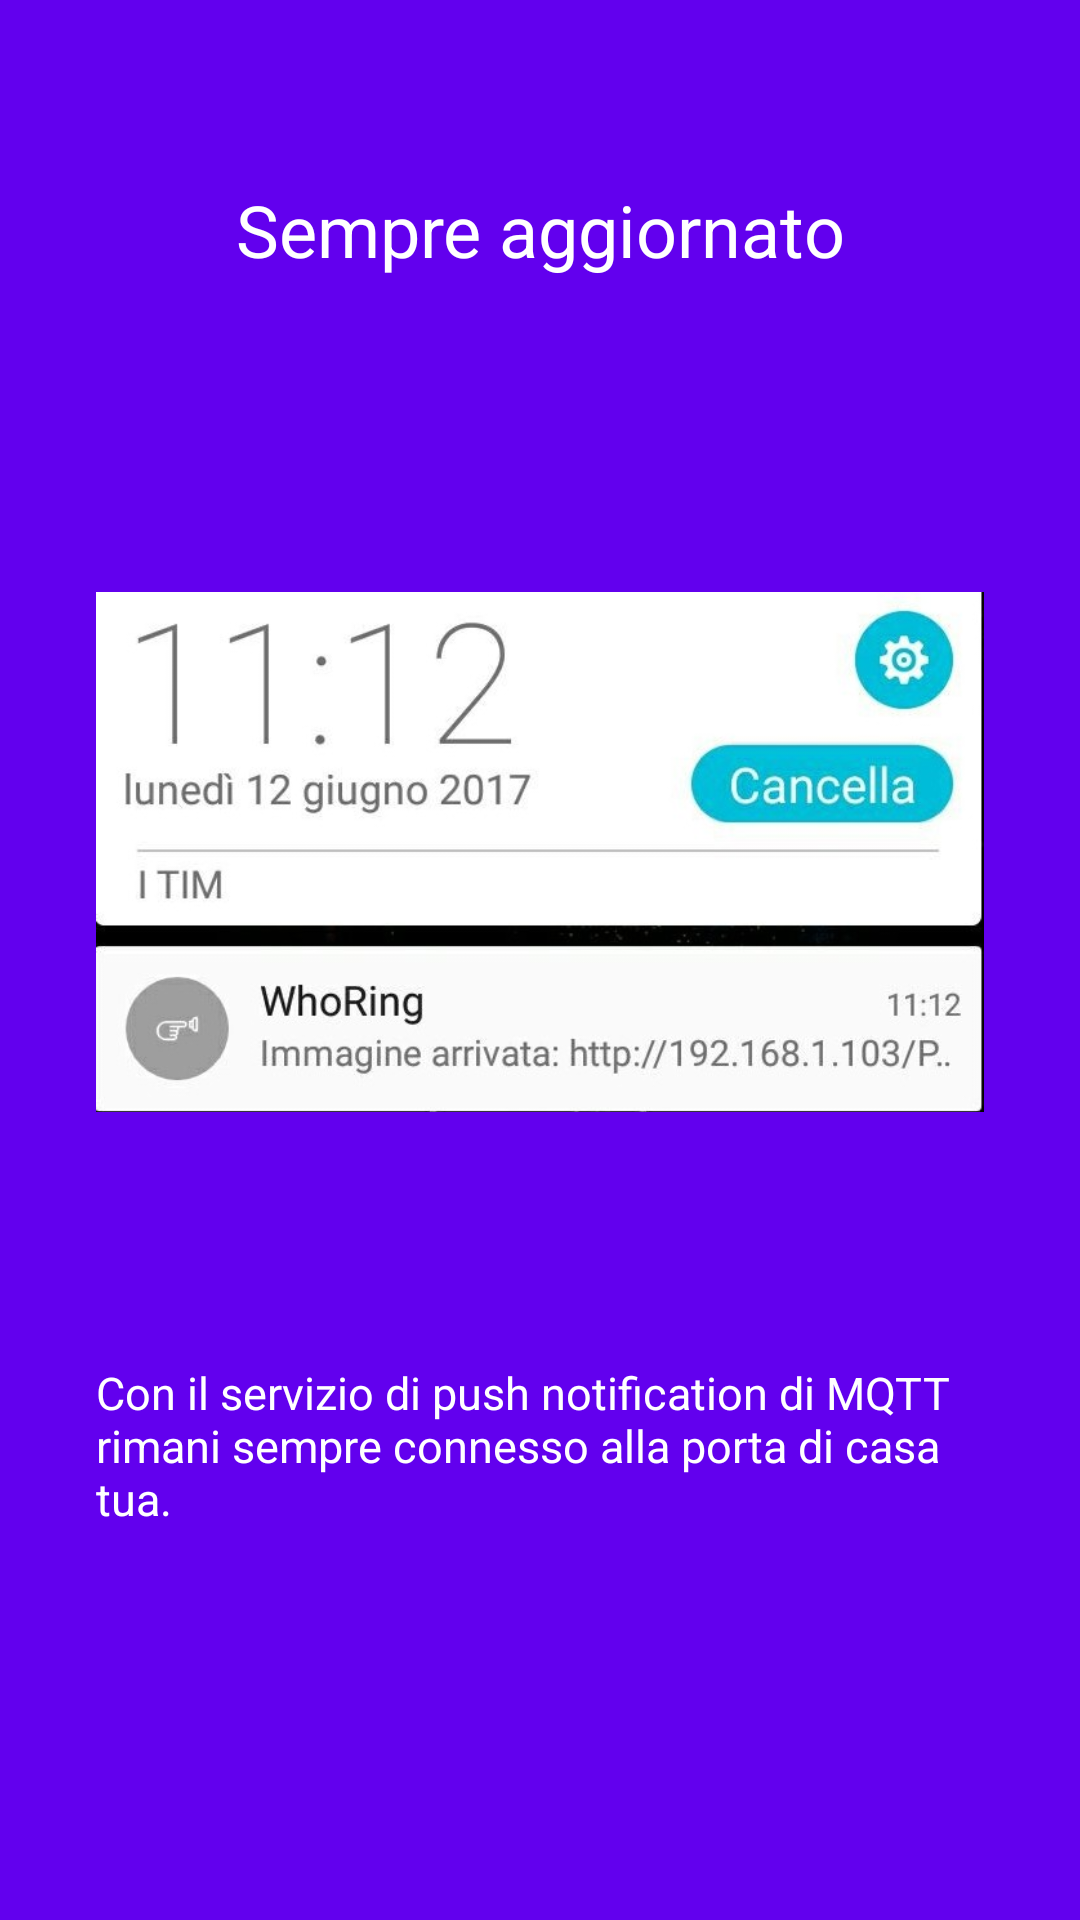

Android layout source for this screen:
<!-- AndroidManifest.xml: application theme AppTheme -->
<!-- res/layout/slide_connection_layout.xml -->
<?xml version="1.0" encoding="utf-8"?>
<LinearLayout xmlns:android="http://schemas.android.com/apk/res/android"
    android:orientation="vertical" android:layout_width="match_parent"
    android:layout_height="match_parent"
    android:background="@color/colorPrimary"
    android:padding="32dp">
    <TextView
        android:layout_width="match_parent"
        android:layout_height="wrap_content"
        android:text="@string/welcome_connection"
        android:textSize="24sp"
        android:textAlignment="center"
        android:textColor="@android:color/white"/>

    <ImageView
        android:id="@+id/imageView2"
        android:layout_width="wrap_content"
        android:layout_height="wrap_content"
        android:layout_gravity="center"
        android:src="@drawable/notifica_push1" />

    <TextView
        android:layout_width="match_parent"
        android:layout_height="wrap_content"
        android:text="@string/description_connection"
        android:textSize="15sp"
        android:textColor="@android:color/white"
        android:layout_gravity="center_vertical"/>
</LinearLayout>
<!-- resources referenced by this layout -->
<resources>
  <!-- drawable notifica_push1: jpg bitmap (drawable-hdpi, 43671 bytes) -->
  <string name="description_connection">\n\nCon il servizio di push notification di MQTT rimani sempre connesso alla porta di casa tua.</string>
  <string name="welcome_connection">\nSempre aggiornato\n\n</string>
  <style name="AppTheme" parent="Theme.AppCompat.Light.DarkActionBar">
          
          <item name="colorPrimary">@color/colorPrimary</item>
          <item name="colorPrimaryDark">@color/colorPrimaryDark</item>
          <item name="colorAccent">@color/colorAccent</item>
          <item name="windowActionBar">false</item>
          <item name="windowNoTitle">true</item>
      </style>
  <!-- not gathered from this repository: default colours our renderer supplied (Android Studio template values) -->
  <color name="colorPrimary">#FF6200EE</color>
  <color name="colorPrimaryDark">#FF3700B3</color>
  <color name="colorAccent">#FF03DAC5</color>
</resources>
